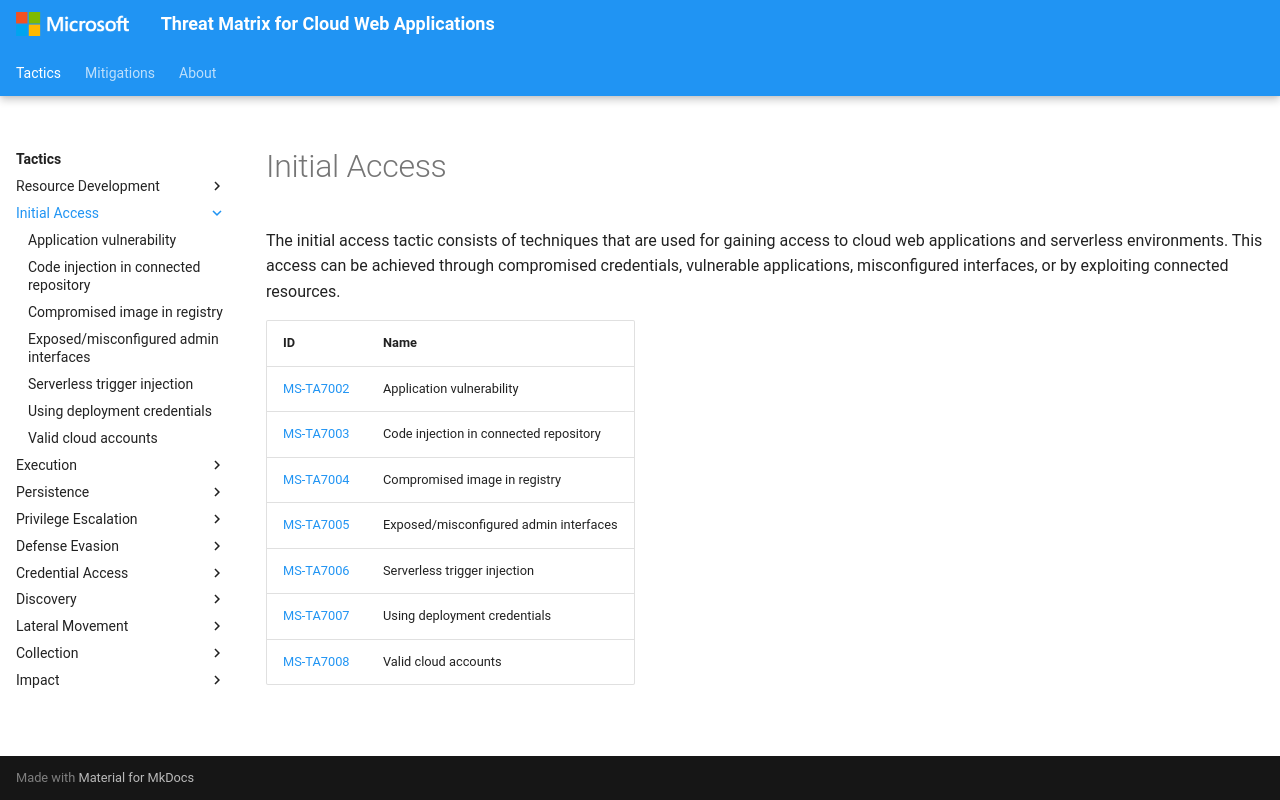

repository: microsoft/Threat-Matrix-for-Cloud-Web-Applications · page: tactics/InitialAccess/index.html · generator: mkdocs

---
hide:
  - toc
  - footer
---

# Initial Access

The initial access tactic consists of techniques that are used for gaining access to cloud web applications and serverless environments. This access can be achieved through compromised credentials, vulnerable applications, misconfigured interfaces, or by exploiting connected resources.

|ID|Name|
|--|----|
|[MS-TA7002](../../techniques/Application%20vulnerability.md)|Application vulnerability|
|[MS-TA7003](../../techniques/Code%20injection%20in%20connected%20repository.md)|Code injection in connected repository|
|[MS-TA7004](../../techniques/Compromised%20image%20in%20registry.md)|Compromised image in registry|
|[MS-TA7005](../../techniques/Exposed%20misconfigured%20admin%20interfaces.md)|Exposed/misconfigured admin interfaces|
|[MS-TA7006](../../techniques/Serverless%20trigger%20injection.md)|Serverless trigger injection|
|[MS-TA7007](../../techniques/Using%20deployment%20credentials.md)|Using deployment credentials|
|[MS-TA7008](../../techniques/Valid%20cloud%20accounts.md)|Valid cloud accounts|
